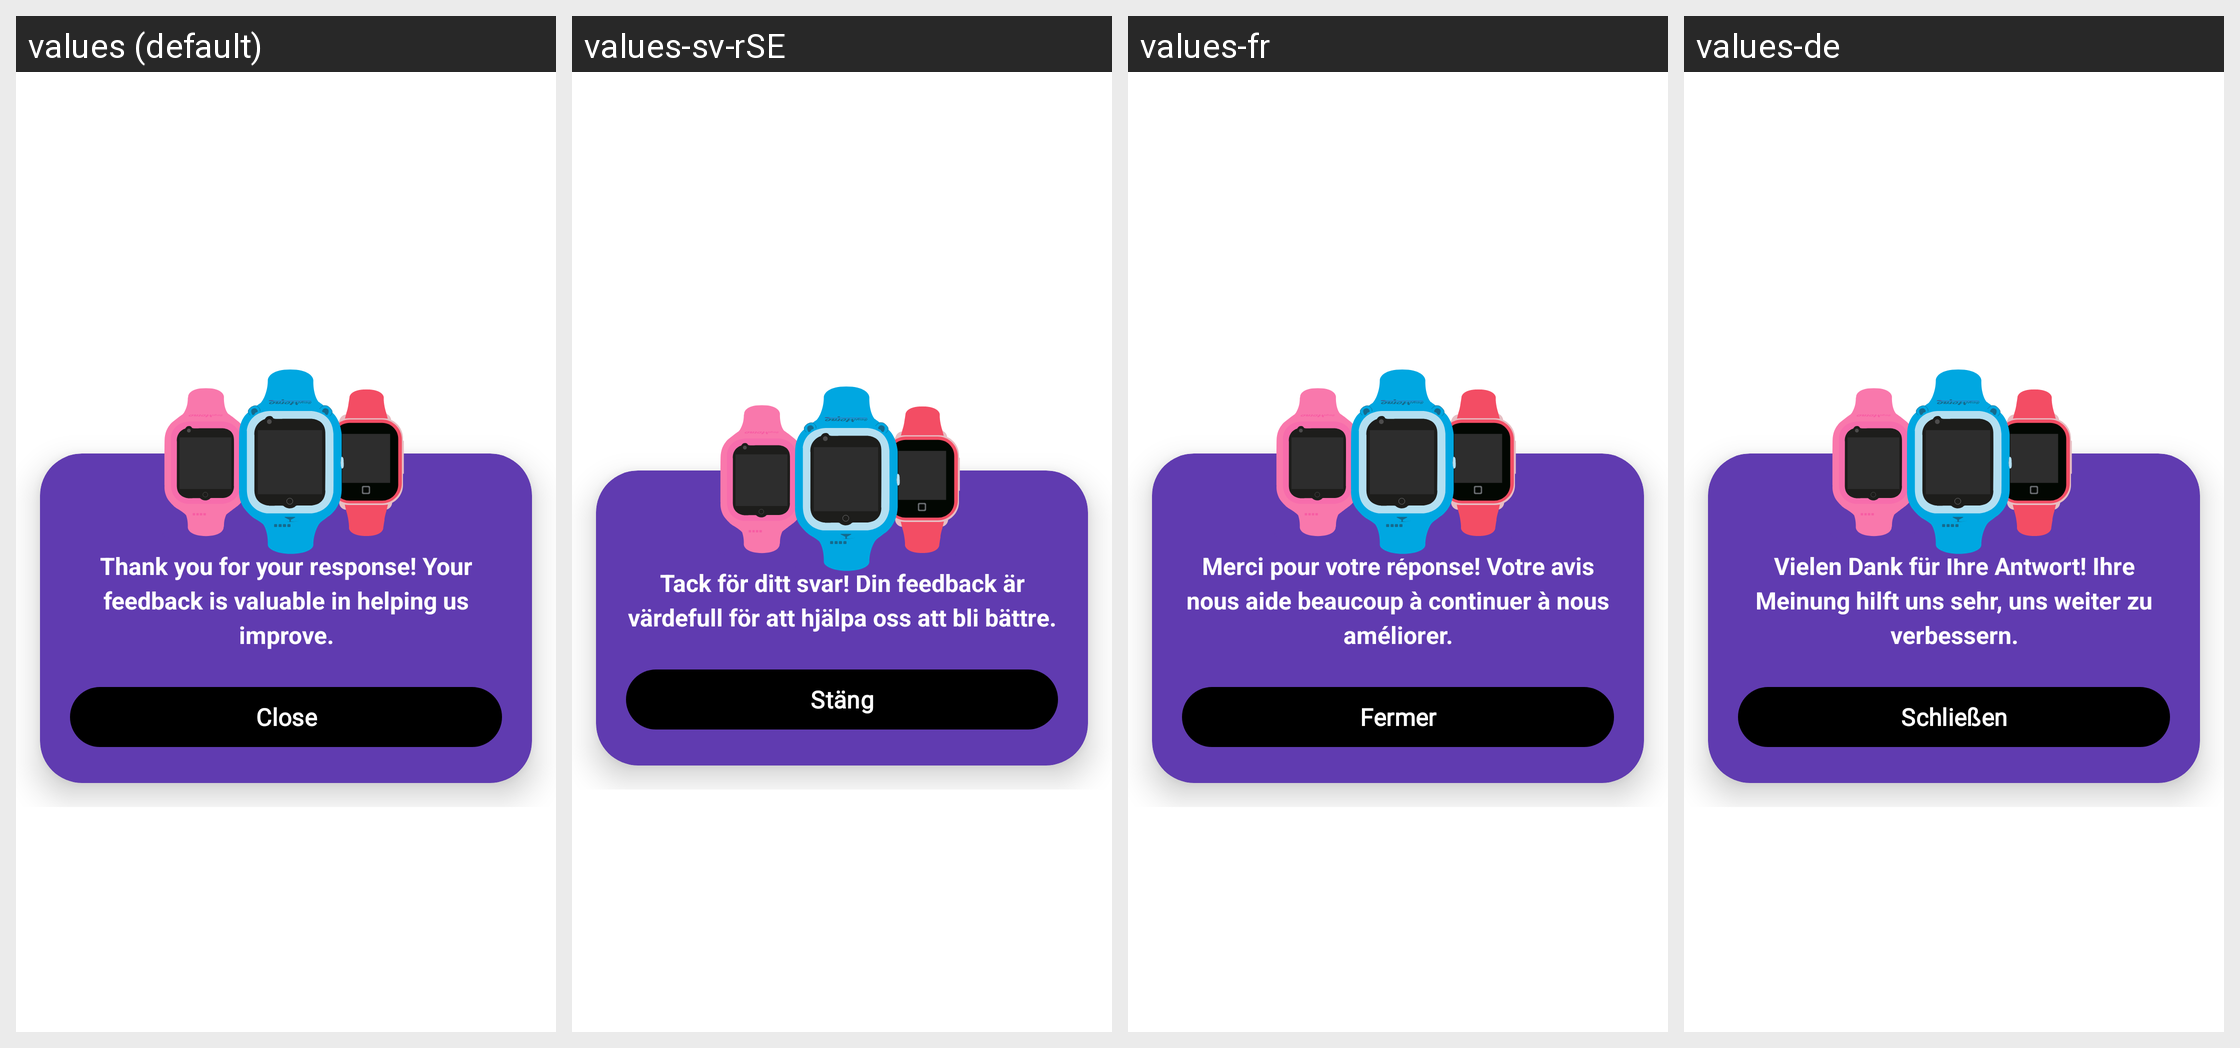

The same Android screen rendered under several of its app's locales, left to right. List the strings drawn on it with the default value and each locale's translation.
Android screen res/layout/nps_submit_dialog_fragment.xml rendered under 4 locales, left to right: values (default), values-sv-rSE, values-fr, values-de. Device: Nexus 5 (rendered at 1080×1920; each locale shown at half size, 540×960, under a caption strip naming it); theme MaterialAppTheme.
Other locales in the repository, not shown: values-es-rCL, values-es-rES, values-it, values-pl.
Strings drawn on this screen, with the default value and each locale's value (text and hints the layout hard-codes, and strings that could not be matched under every locale, appear in the picture but are not listed):

nps_end_message
  values: Thank you for your response! Your feedback is valuable in helping us improve.
  values-sv-rSE: Tack för ditt svar! Din feedback är värdefull för att hjälpa oss att bli bättre.
  values-fr: Merci pour votre réponse! Votre avis nous aide beaucoup à continuer à nous améliorer.
  values-de: Vielen Dank für Ihre Antwort! Ihre Meinung hilft uns sehr, uns weiter zu verbessern.

nps_close
  values: Close
  values-sv-rSE: Stäng
  values-fr: Fermer
  values-de: Schließen
